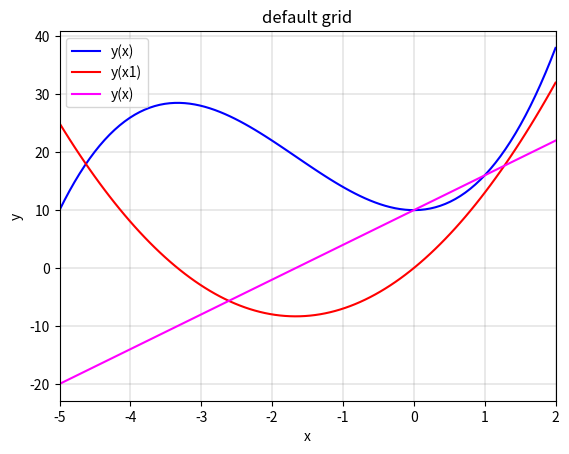

Generate this figure with matplotlib:

import matplotlib.pyplot as plt
import numpy as np

x = np.linspace(-5,2,100)

y1= x**3 + 5*x**2 +10
y2 = 3*x**2 + 10*x
y3 = 6*x + 10

fig,ax = plt.subplots() #будет график на нем

ax.plot(x,y1, color='blue', label= "y(x)")
ax.plot(x,y2, color='red', label= "y(x1)")
ax.plot(x,y3, color='magenta', label= "y(x)")

ax.set_xlabel("x")
ax.set_ylabel("y")

ax.set_title("default grid") # поставить название графика

#_______________ поставили решетки ________________________

ax.grid(color='grey', which="major", axis='x', linestyle='-', linewidth=0.25)
ax.grid(color='grey', which="major", axis='y', linestyle='-', linewidth=0.25)

ax.set_xlim(-5,2) #определить диапазоны осей


ax.legend()
plt.show()

fig.savefig('pic_1.png')
